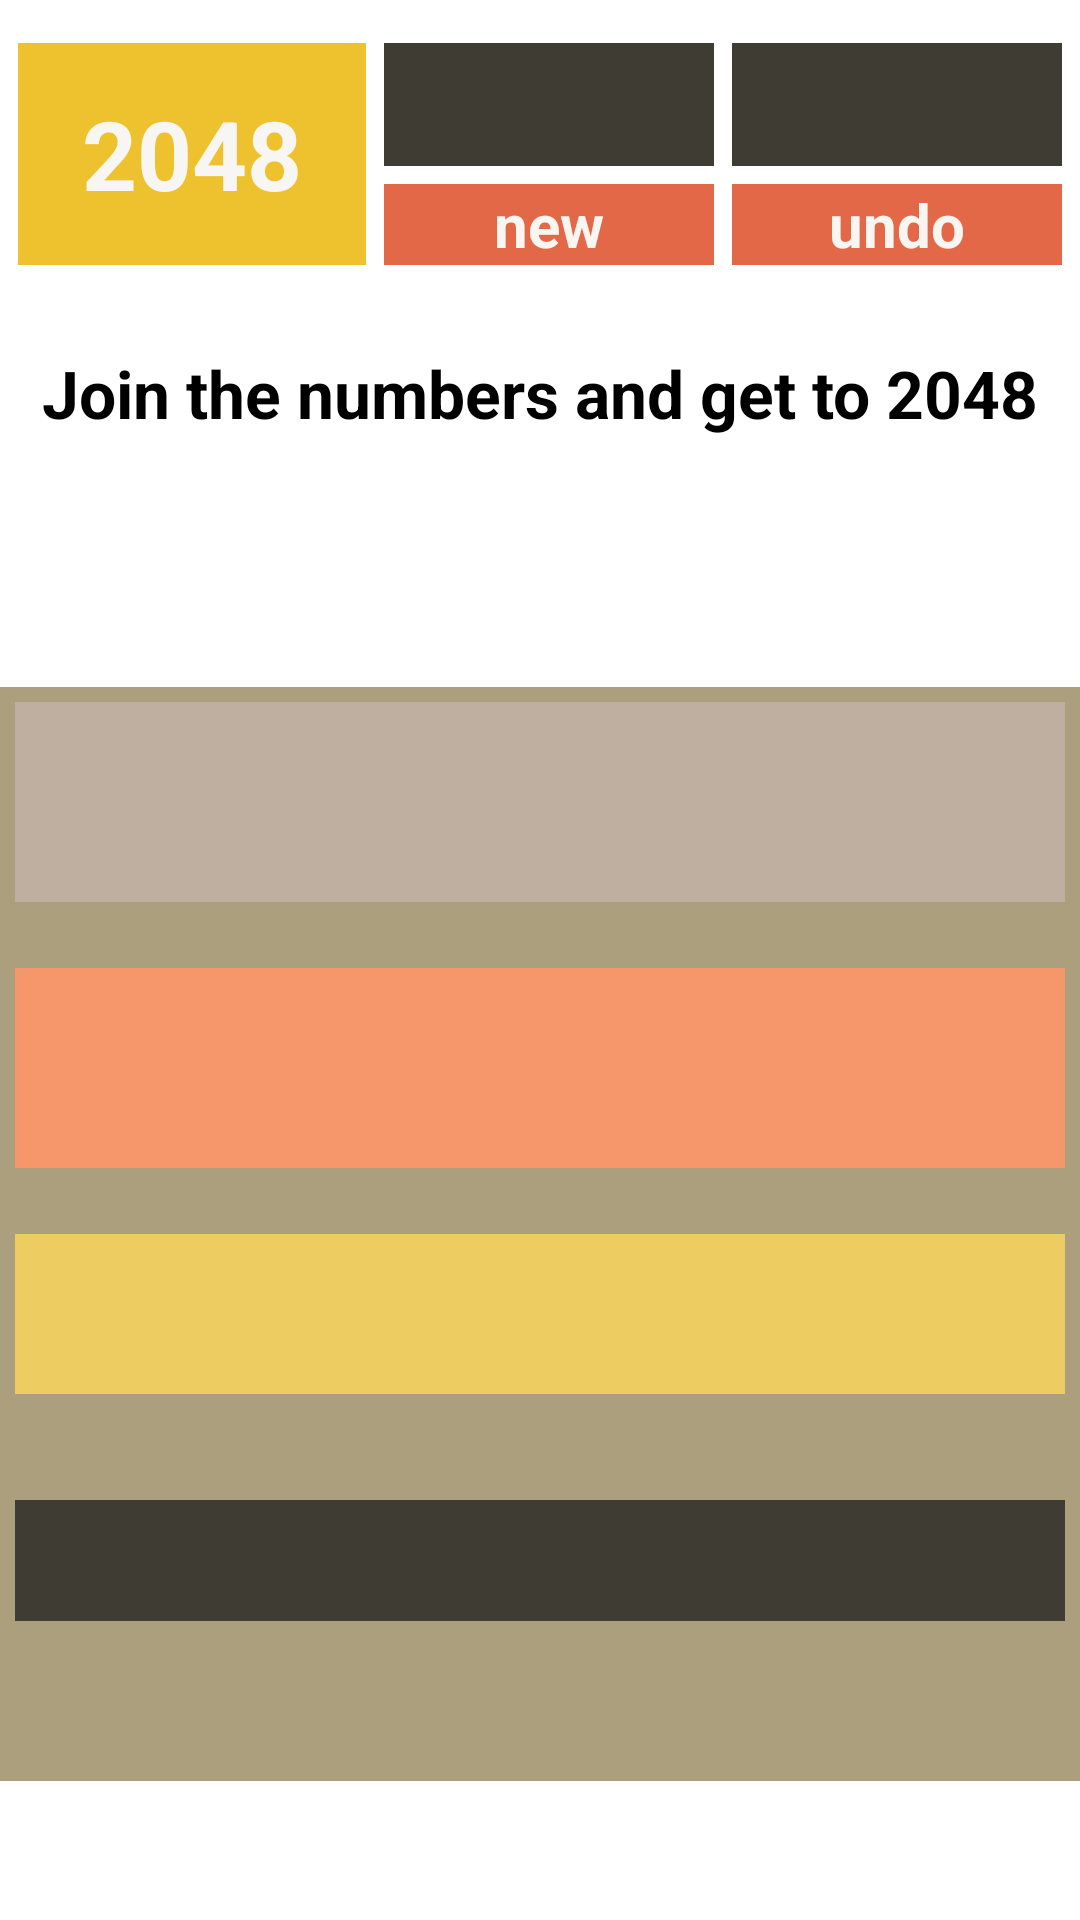

This screen was rendered from an Android layout file. Write that file and the resources it references.
<!-- AndroidManifest.xml: application theme Theme.Android011 -->
<!-- res/layout/activity_game.xml -->
<?xml version="1.0" encoding="utf-8"?>
<androidx.constraintlayout.widget.ConstraintLayout xmlns:android="http://schemas.android.com/apk/res/android"
    xmlns:app="http://schemas.android.com/apk/res-auto"
    xmlns:tools="http://schemas.android.com/tools"
    android:layout_width="match_parent"
    android:layout_height="match_parent"
    android:id="@+id/game_layout"
    tools:context=".GameActivity">

    <LinearLayout
        android:id="@+id/linearLayout"
        android:layout_width="match_parent"
        android:layout_height="wrap_content"
        android:layout_marginHorizontal="3dp"
        android:orientation="horizontal"
        app:layout_constraintBottom_toBottomOf="parent"
        app:layout_constraintEnd_toEndOf="parent"
        app:layout_constraintStart_toStartOf="parent"
        app:layout_constraintTop_toTopOf="parent"
        app:layout_constraintVertical_bias="0.02">

        <TextView
            android:layout_width="0dp"
            android:layout_height="match_parent"
            android:layout_margin="3dp"
            android:layout_weight="1"
            android:background="@color/game_bg_2048"
            android:gravity="center"
            android:text="2048"
            android:textColor="@color/game_fg_2048"
            android:textSize="32sp"
            android:textStyle="bold" />

        <LinearLayout
            android:layout_width="0dp"
            android:layout_height="wrap_content"
            android:layout_weight="2"
            android:orientation="vertical">

            <LinearLayout
                android:layout_width="match_parent"
                android:layout_height="wrap_content"
                android:orientation="horizontal">

                <TextView
                    android:id="@+id/game_tv_score"
                    android:layout_width="0dp"
                    android:layout_height="wrap_content"
                    android:layout_margin="3dp"
                    android:layout_weight="1"
                    android:background="@color/game_bg_4096"
                    android:gravity="center"
                    android:paddingVertical="7dp"
                    android:textAllCaps="true"
                    android:textColor="@color/game_fg_4096"
                    android:textSize="20sp"
                    android:textStyle="bold"
                    tools:text="score\n69.6k"/>

                <TextView
                    android:id="@+id/game_tv_best_score"
                    android:layout_width="0dp"
                    android:layout_height="wrap_content"
                    android:layout_margin="3dp"
                    android:layout_weight="1"
                    android:background="@color/game_bg_4096"
                    android:gravity="center"
                    android:paddingVertical="7dp"
                    android:textAllCaps="true"
                    android:textColor="@color/game_fg_4096"
                    android:textSize="20sp"
                    android:textStyle="bold"
                    tools:text="best\n69.6k"/>
            </LinearLayout>

            <LinearLayout
                android:layout_width="match_parent"
                android:layout_height="wrap_content"
                android:orientation="horizontal">

                <Button
                    android:id="@+id/game_new"
                    android:layout_width="0dp"
                    android:layout_height="wrap_content"
                    android:layout_margin="3dp"
                    android:layout_weight="1"
                    android:background="@color/game_bg_64"
                    android:gravity="center"
                    android:text="@string/game_new_btn"
                    android:textColor="@color/game_fg_64"
                    android:textSize="20sp"
                    android:textStyle="bold"
                    app:backgroundTint="@null"
                    style="?android:attr/buttonBarButtonStyle" />

                <Button
                    android:layout_width="0dp"
                    android:layout_height="wrap_content"
                    android:layout_margin="3dp"
                    android:layout_weight="1"
                    android:background="@color/game_bg_64"
                    android:gravity="center"
                    android:text="@string/game_undo_btn"
                    android:textColor="@color/game_fg_64"
                    android:textSize="20sp"
                    android:textStyle="bold"
                    app:backgroundTint="@null"
                    style="?android:attr/buttonBarButtonStyle" />
            </LinearLayout>
        </LinearLayout>
    </LinearLayout>

    <TextView
        android:layout_width="match_parent"
        android:layout_height="wrap_content"
        android:gravity="center"
        android:text="@string/game_description"
        android:textSize="22sp"
        android:textStyle="bold"
        app:layout_constraintBottom_toBottomOf="parent"
        app:layout_constraintEnd_toEndOf="parent"
        app:layout_constraintStart_toStartOf="parent"
        app:layout_constraintTop_toBottomOf="@+id/linearLayout"
        app:layout_constraintVertical_bias="0.048" />

    <LinearLayout
        android:id="@+id/game_field"
        android:layout_width="match_parent"
        android:layout_height="0dp"
        android:orientation="vertical"
        android:background="@color/game_field_bg"
        android:padding="5dp"
        app:layout_constraintBottom_toBottomOf="parent"
        app:layout_constraintEnd_toEndOf="parent"
        app:layout_constraintHeight_percent="0.57"
        app:layout_constraintStart_toStartOf="parent"
        app:layout_constraintTop_toTopOf="parent"
        app:layout_constraintVertical_bias="0.832">
        <TableRow
            android:layout_width="match_parent"
            android:layout_height="0dp"
            android:layout_weight="1">
            <TextView
                android:id="@+id/game_cell_00"
                style="@style/GameCell_0"
                tools:text="0"/>
            <TextView
                android:id="@+id/game_cell_01"
                style="@style/GameCell_2"
                tools:text="2"/>
            <TextView
                android:id="@+id/game_cell_02"
                style="@style/GameCell_4"
                tools:text="4"/>
            <TextView
                android:id="@+id/game_cell_03"
                style="@style/GameCell_8"
                tools:text="8"/>
        </TableRow>
        <TableRow
            android:layout_width="match_parent"
            android:layout_height="0dp"
            android:layout_weight="1">
            <TextView
                android:id="@+id/game_cell_10"
                style="@style/GameCell_16"
                tools:text="16"/>
            <TextView
                android:id="@+id/game_cell_11"
                style="@style/GameCell_32"
                tools:text="32"/>
            <TextView
                android:id="@+id/game_cell_12"
                style="@style/GameCell_64"
                tools:text="64"/>
            <TextView
                android:id="@+id/game_cell_13"
                style="@style/GameCell_128"
                tools:text="128"/>
        </TableRow>
        <TableRow
            android:layout_width="match_parent"
            android:layout_height="0dp"
            android:layout_weight="1">
            <TextView
                android:id="@+id/game_cell_20"
                style="@style/GameCell_256"
                tools:text="256"/>
            <TextView
                android:id="@+id/game_cell_21"
                style="@style/GameCell_512"
                tools:text="512"/>
            <TextView
                android:id="@+id/game_cell_22"
                style="@style/GameCell_1024"
                tools:text="1024"/>
            <TextView
                android:id="@+id/game_cell_23"
                style="@style/GameCell_2048"
                tools:text="2048"/>
        </TableRow>
        <TableRow
            android:layout_width="match_parent"
            android:layout_height="0dp"
            android:layout_weight="1">
            <TextView
                android:id="@+id/game_cell_30"
                style="@style/GameCell_4096"
                tools:text="4096"/>
            <TextView
                android:id="@+id/game_cell_31"
                style="@style/GameCell_4096"
                tools:text="8192"/>
            <TextView
                android:id="@+id/game_cell_32"
                style="@style/GameCell_4096"
                tools:text="4096"/>
            <TextView
                android:id="@+id/game_cell_33"
                style="@style/GameCell_4096"
                tools:text="8192"/>
        </TableRow>
    </LinearLayout>
</androidx.constraintlayout.widget.ConstraintLayout>
<!-- resources referenced by this layout -->
<resources>
  <color name="game_bg_2048">#edc22e</color>
  <color name="game_bg_4096">#3E3C33</color>
  <color name="game_bg_64">#E36848</color>
  <color name="game_fg_2048">#F8F6F3</color>
  <color name="game_fg_4096">#F8F6F3</color>
  <color name="game_fg_64">#F9F6F1</color>
  <color name="game_field_bg">#AC9F7E</color>
  <string name="game_description">Join the numbers and get to 2048</string>
  <string name="game_new_btn">new</string>
  <string name="game_undo_btn">undo</string>
  <style name="GameCell_0" parent="GameCell">
          <item name="android:background">@color/game_bg_0</item>
          <item name="android:textColor">@color/game_fg_0</item>
          <item name="android:textSize">50sp</item>
      </style>
  <style name="GameCell_128" parent="GameCell">
          <item name="android:background">@color/game_bg_128</item>
          <item name="android:textColor">@color/game_fg_128</item>
          <item name="android:textSize">40sp</item>
      </style>
  <style name="GameCell_16" parent="GameCell">
          <item name="android:background">@color/game_bg_16</item>
          <item name="android:textColor">@color/game_fg_16</item>
          <item name="android:textSize">50sp</item>
      </style>
  <style name="GameCell_2" parent="GameCell">
          <item name="android:background">@color/game_bg_2</item>
          <item name="android:textColor">@color/game_fg_2</item>
          <item name="android:textSize">50sp</item>
      </style>
  <style name="GameCell_256" parent="GameCell">
          <item name="android:background">@color/game_bg_256</item>
          <item name="android:textColor">@color/game_fg_256</item>
          <item name="android:textSize">40sp</item>
      </style>
  <style name="GameCell_32" parent="GameCell">
          <item name="android:background">@color/game_bg_32</item>
          <item name="android:textColor">@color/game_fg_32</item>
          <item name="android:textSize">50sp</item>
      </style>
  <style name="GameCell_4" parent="GameCell">
          <item name="android:background">@color/game_bg_4</item>
          <item name="android:textColor">@color/game_fg_4</item>
          <item name="android:textSize">50sp</item>
      </style>
  <style name="GameCell_512" parent="GameCell">
          <item name="android:background">@color/game_bg_512</item>
          <item name="android:textColor">@color/game_fg_512</item>
          <item name="android:textSize">40sp</item>
      </style>
  <style name="GameCell_64" parent="GameCell">
          <item name="android:background">@color/game_bg_64</item>
          <item name="android:textColor">@color/game_fg_64</item>
          <item name="android:textSize">50sp</item>
      </style>
  <style name="GameCell_8" parent="GameCell">
          <item name="android:background">@color/game_bg_8</item>
          <item name="android:textColor">@color/game_fg_8</item>
          <item name="android:textSize">50sp</item>
      </style>
  <color name="game_bg_0">#BEAFA0</color>
  <color name="game_fg_0">#BEAFA0</color>
  <color name="game_bg_1024">#edc53f</color>
  <color name="game_fg_1024">#F8F6F3</color>
  <color name="game_bg_128">#E8D07F</color>
  <color name="game_fg_128">#F8F6F3</color>
  <color name="game_bg_16">#F6976B</color>
  <color name="game_fg_16">#F9F4ED</color>
  <color name="game_bg_2">#EEE4DA</color>
  <color name="game_fg_2">#786E64</color>
  <color name="game_bg_256">#edcc61</color>
  <color name="game_fg_256">#F8F6F3</color>
  <color name="game_bg_32">#E58266</color>
  <color name="game_fg_32">#F9F6F1</color>
  <color name="game_bg_4">#EEE2CE</color>
  <color name="game_fg_4">#786F65</color>
  <color name="game_bg_512">#edc850</color>
  <color name="game_fg_512">#F8F6F3</color>
  <color name="game_bg_8">#F3B27F</color>
  <color name="game_fg_8">#F9F6F2</color>
  <color name="purple_200">#FFBB86FC</color>
  <color name="purple_700">#FF3700B3</color>
  <color name="black">#FF000000</color>
  <color name="teal_200">#FF03DAC5</color>
</resources>
